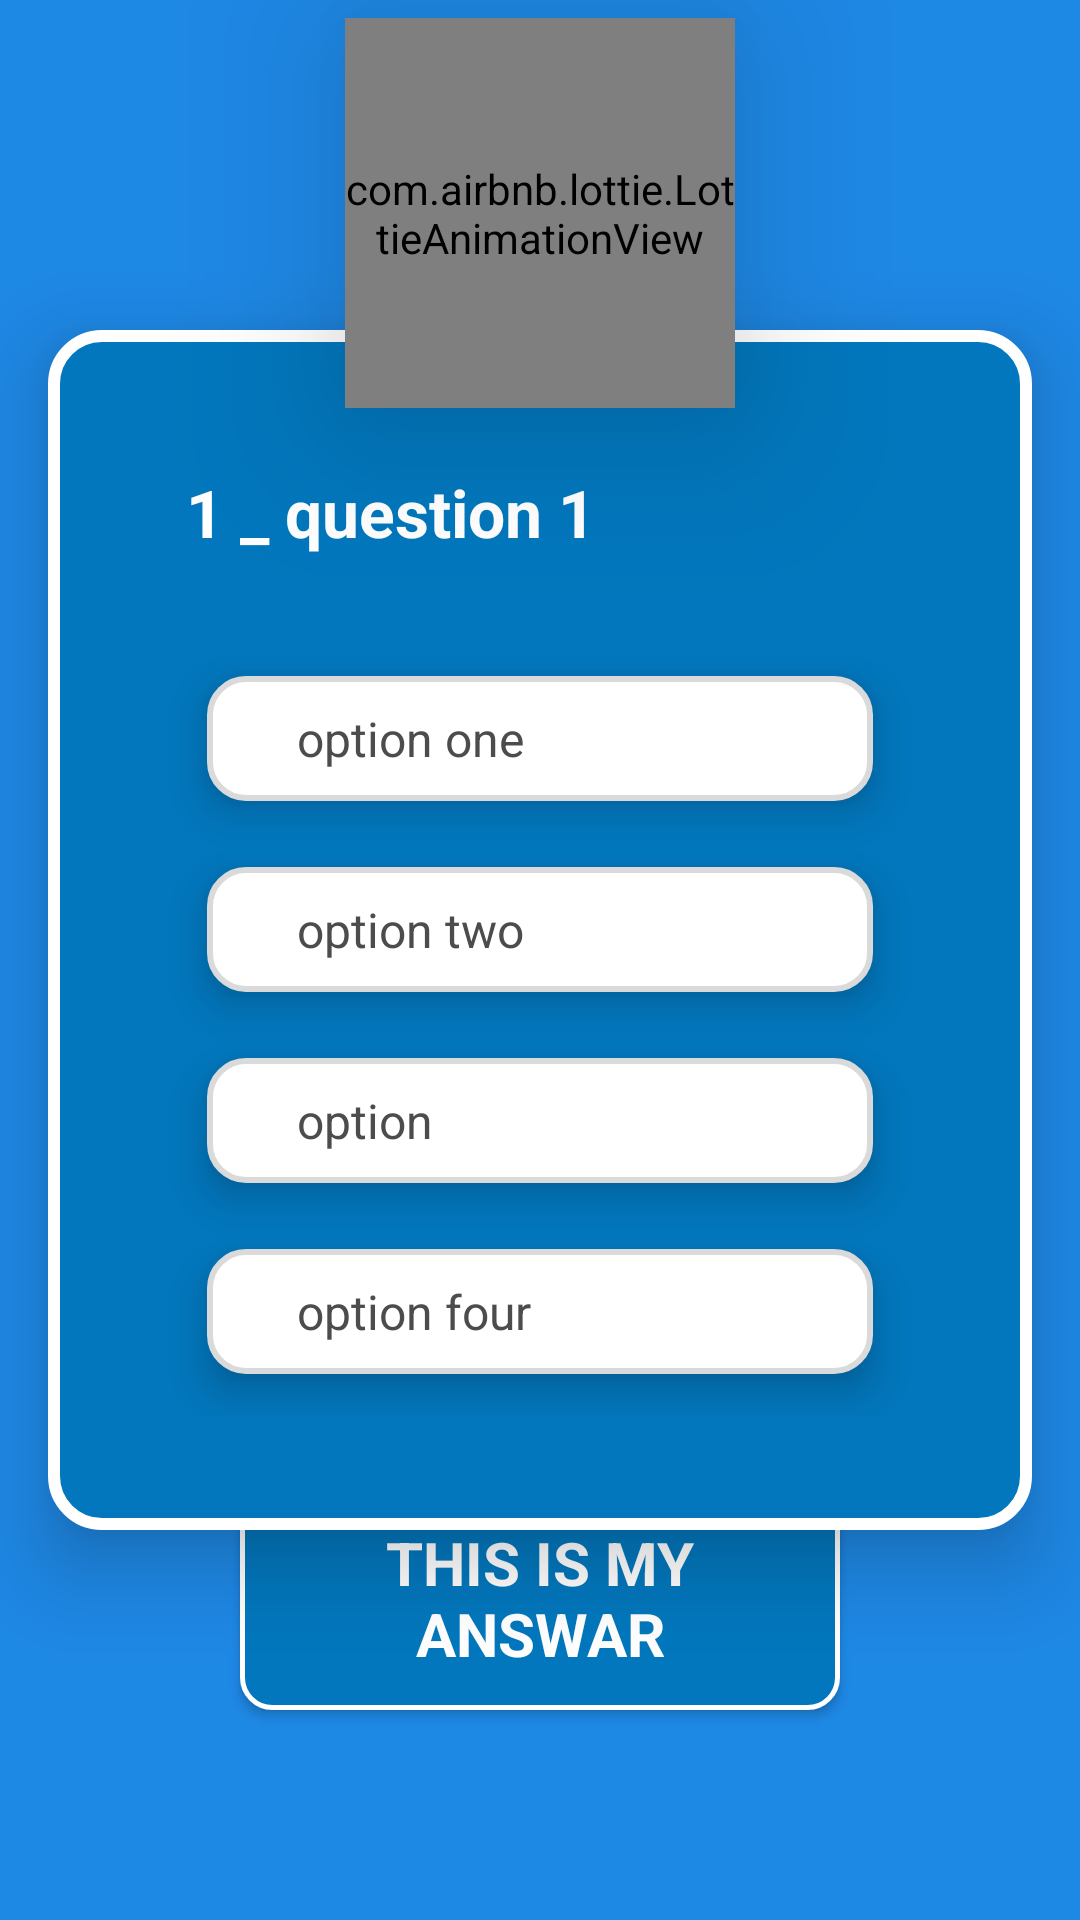

Layout XML and referenced resources for this Android screen:
<!-- AndroidManifest.xml: application theme Theme.ContactsNote -->
<!-- res/layout/activity_queiz.xml -->
<?xml version="1.0" encoding="utf-8"?>
<FrameLayout xmlns:android="http://schemas.android.com/apk/res/android"
    xmlns:app="http://schemas.android.com/apk/res-auto"
    xmlns:tools="http://schemas.android.com/tools"
    android:layout_width="match_parent"
    android:layout_height="match_parent"
    android:background="?attr/colorPrimary"
    tools:context=".ui.Queiz_Activity">

    <com.airbnb.lottie.LottieAnimationView
        android:id="@+id/anim_qa"
        android:layout_width="130dp"
        android:layout_height="130dp"
        android:layout_gravity="center_horizontal"
        android:layout_marginTop="6dp"
        android:elevation="32dp"
        app:lottie_rawRes="@raw/qa" />

    <LinearLayout
        android:layout_width="match_parent"
        android:layout_height="wrap_content"
        android:layout_gravity="center_horizontal|center_vertical"
        android:layout_marginStart="16dp"
        android:layout_marginTop="110dp"
        android:layout_marginEnd="16dp"
        android:layout_marginBottom="120dp"
        android:background="@drawable/main_back"
        android:elevation="16dp"
        android:orientation="vertical"
        android:padding="38dp">

        <TextView
            android:id="@+id/txt_question1"
            android:layout_width="match_parent"
            android:layout_height="wrap_content"
            android:layout_gravity="center_horizontal"
            android:padding="8dp"
            android:text="1 _ question 1 "
            android:textColor="?attr/colorOnPrimary"
            android:textSize="22sp"
            android:textStyle="bold" />

        <TextView
            android:id="@+id/txtOption1"
            android:layout_width="match_parent"
            android:layout_height="wrap_content"
            android:layout_marginStart="15dp"
            android:layout_marginTop="32dp"
            android:layout_marginEnd="15dp"
            android:background="@drawable/btn_back"
            android:elevation="8dp"
            android:onClick="OnClickdOptions"
            android:padding="10dp"
            android:paddingStart="30dp"
            android:tag="option1"
            android:text="option one"
            android:textColor="@color/gray_dark"
            android:textSize="16sp" />

        <TextView
            android:id="@+id/txt_option2"
            android:layout_width="match_parent"
            android:layout_height="wrap_content"
            android:layout_marginStart="15dp"
            android:layout_marginTop="22dp"
            android:layout_marginEnd="15dp"
            android:background="@drawable/btn_back"
            android:elevation="8dp"
            android:onClick="OnClickdOptions"
            android:padding="10dp"
            android:paddingStart="30dp"
            android:tag="option2"
            android:text="option two"
            android:textColor="@color/gray_dark"
            android:textSize="16sp" />

        <TextView
            android:id="@+id/txt_option3"
            android:layout_width="match_parent"
            android:layout_height="wrap_content"
            android:layout_marginStart="15dp"
            android:layout_marginTop="22dp"
            android:layout_marginEnd="15dp"
            android:background="@drawable/btn_back"
            android:elevation="8dp"
            android:onClick="OnClickdOptions"
            android:padding="10dp"
            android:paddingStart="30dp"
            android:tag="option3"
            android:text="option"
            android:textColor="@color/gray_dark"
            android:textSize="16sp" />


        <TextView
            android:id="@+id/txt_option4"
            android:layout_width="match_parent"
            android:layout_height="wrap_content"
            android:layout_marginStart="15dp"
            android:layout_marginTop="22dp"
            android:layout_marginEnd="15dp"
            android:layout_marginBottom="14dp"
            android:background="@drawable/btn_back"
            android:elevation="8dp"
            android:onClick="OnClickdOptions"
            android:padding="10dp"
            android:paddingStart="30dp"
            android:tag="option4"
            android:text="option four"
            android:textColor="@color/gray_dark"
            android:textSize="16sp" />


    </LinearLayout>

    <androidx.appcompat.widget.AppCompatButton
        android:id="@+id/btnNextQuestion"
        android:layout_width="match_parent"
        android:layout_height="wrap_content"
        android:layout_gravity="bottom"
        android:layout_marginStart="80dp"
        android:layout_marginEnd="80dp"
        android:layout_marginBottom="70dp"
        android:background="@drawable/btn_back_2"
        android:elevation="20dp"
        android:onClick="submit"
        android:padding="12dp"
        android:text="This is My Answar"
        android:textColor="?attr/colorOnPrimary"
        android:textSize="20sp"
        android:textStyle="bold" />

    <androidx.appcompat.widget.AppCompatButton
        android:visibility="invisible"
        android:id="@+id/btnShowResualt"
        android:layout_width="match_parent"
        android:layout_height="wrap_content"
        android:layout_gravity="bottom"
        android:layout_marginStart="80dp"
        android:layout_marginEnd="80dp"
        android:layout_marginBottom="70dp"
        android:background="@drawable/btn_back_2"
        android:elevation="20dp"
        android:padding="12dp"
        android:onClick="submit"
        android:text="Show Resualt"
        android:textColor="?attr/colorOnPrimary"
        android:textSize="20sp"
        android:textStyle="bold" />


</FrameLayout>
<!-- resources referenced by this layout -->
<resources>
  <color name="gray_dark">#4C4C4C</color>
  <!-- drawable btn_back (drawable) -->
  <?xml version="1.0" encoding="utf-8"?>
  <shape
      android:shape="rectangle"
      xmlns:android="http://schemas.android.com/apk/res/android">
      <solid android:color="@color/white"/>
      <corners android:radius="12dp"/>
      <stroke android:color="@color/gray_light" android:width="2dp"/>
  </shape>
  <!-- drawable btn_back_2 (drawable) -->
  <?xml version="1.0" encoding="utf-8"?>
  <shape
      android:shape="rectangle"
      xmlns:android="http://schemas.android.com/apk/res/android">
      <solid android:color="?attr/colorPrimaryVariant"/>
      <corners android:radius="10dp"/>
      <stroke android:color="@color/white" android:width="1.8dp"/>
  </shape>
  <!-- drawable main_back (drawable) -->
  <?xml version="1.0" encoding="utf-8"?>
  <shape
      android:shape="rectangle"
      xmlns:android="http://schemas.android.com/apk/res/android">
      <solid android:color="?attr/colorPrimaryVariant"/>
      <corners android:radius="16dp"/>
      <stroke   android:width="4dp" android:color="?attr/colorOnPrimary"/>
  
  </shape>
  <style name="Theme.ContactsNote" parent="Theme.MaterialComponents.DayNight.NoActionBar">
          
          <item name="colorPrimary">@color/blue</item>
          <item name="colorPrimaryVariant">#0277BD</item>
          <item name="colorOnPrimary">@color/white</item>
          
          <item name="colorSecondary">#D342B1E4</item>
          <item name="colorSecondaryVariant">@color/teal_700</item>
          <item name="colorOnSecondary">@color/black</item>
          
          <item name="android:statusBarColor" tools:targetApi="l">?attr/colorPrimary</item>
          
  
          <item name="fontFamily">@font/yekan</item>
      </style>
  <color name="white">#FFFFFFFF</color>
  <color name="gray_light">#DADADA</color>
  <color name="blue">#1E88E5</color>
  <color name="teal_700">#FF018786</color>
  <color name="black">#FF000000</color>
</resources>
